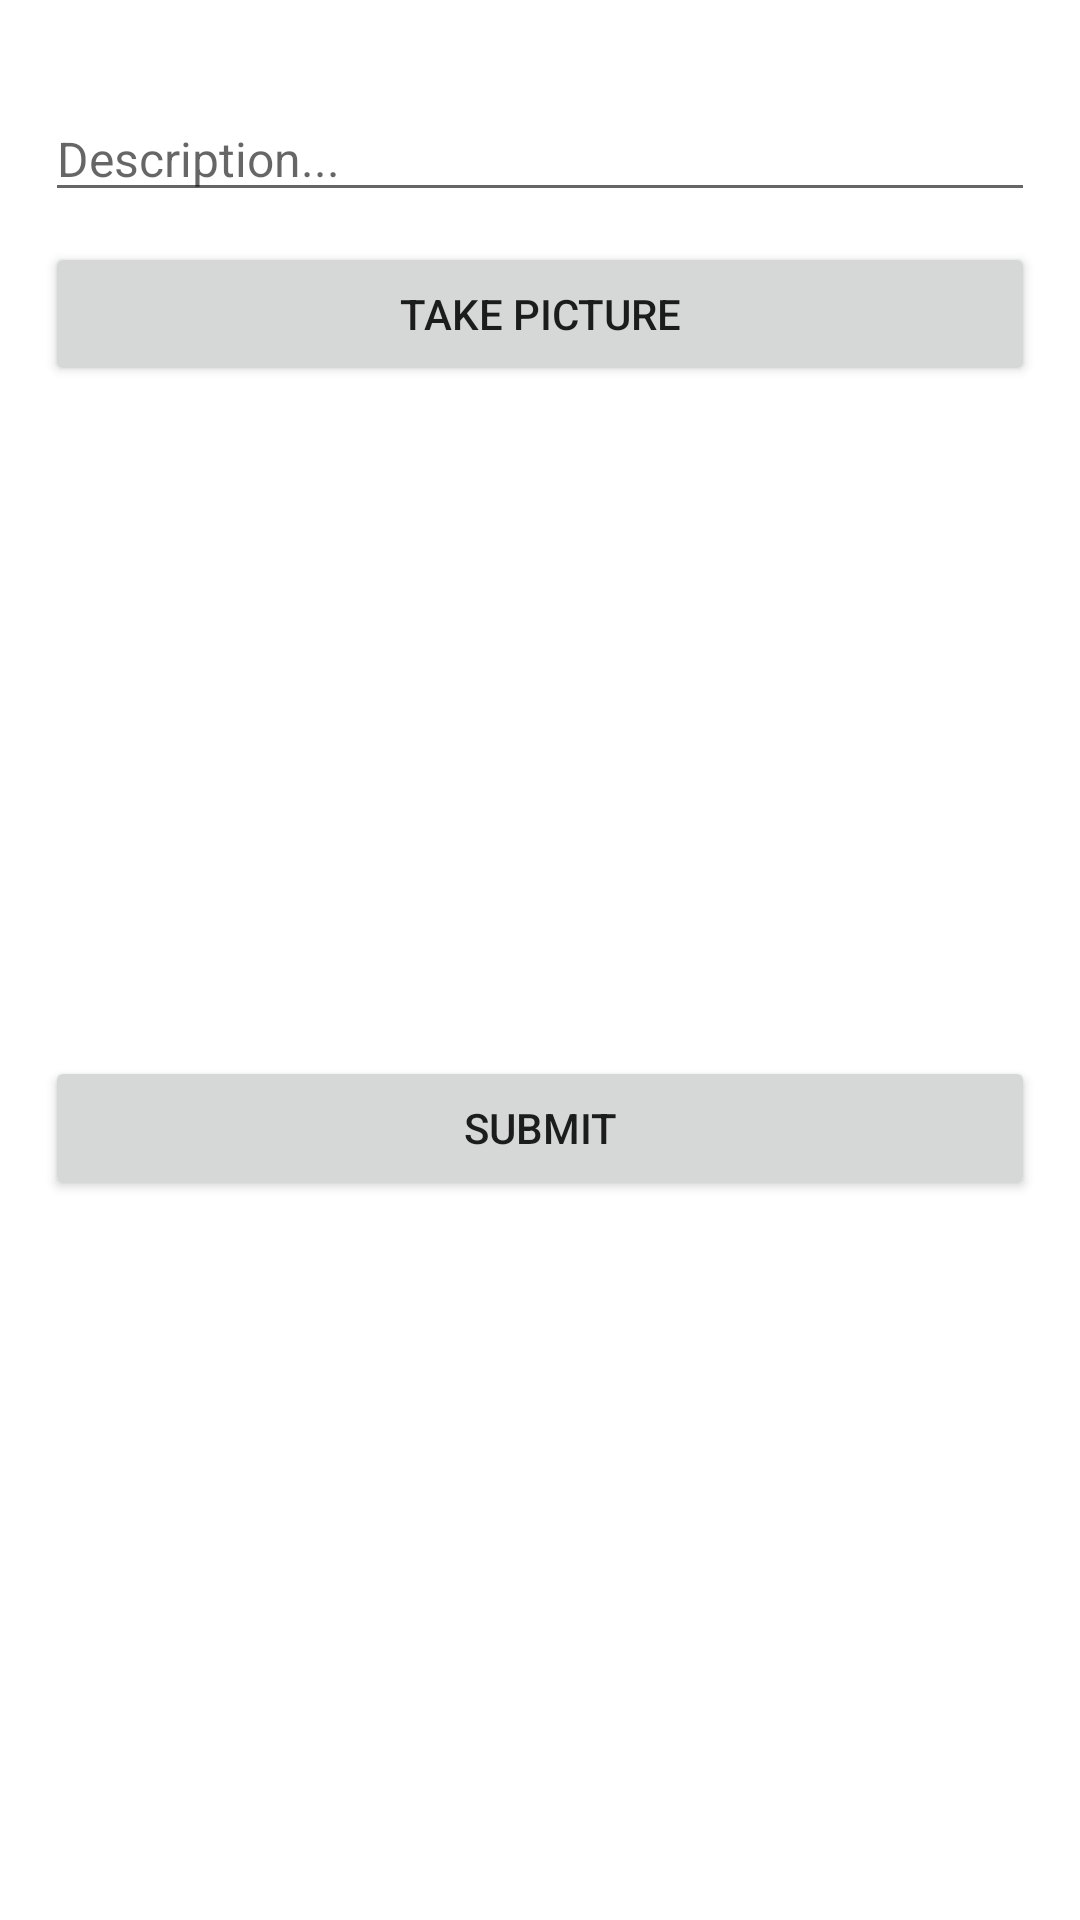

Produce the Android XML layout that renders to this screen, including the resource entries it uses.
<!-- AndroidManifest.xml: application theme Theme.Instagram20 -->
<!-- res/layout/activity_post.xml -->
<?xml version="1.0" encoding="utf-8"?>
<androidx.constraintlayout.widget.ConstraintLayout xmlns:android="http://schemas.android.com/apk/res/android"
    xmlns:app="http://schemas.android.com/apk/res-auto"
    xmlns:tools="http://schemas.android.com/tools"
    android:layout_width="match_parent"
    android:layout_height="match_parent"
    tools:context=".PostActivity">

    <EditText
        android:id="@+id/etDescription"
        android:layout_width="0dp"
        android:layout_height="wrap_content"
        android:layout_marginStart="15dp"
        android:layout_marginTop="32dp"
        android:layout_marginEnd="15dp"
        android:hint="Description..."
        android:textSize="16sp"
        app:layout_constraintEnd_toEndOf="parent"
        app:layout_constraintHorizontal_bias="1.0"
        app:layout_constraintStart_toStartOf="parent"
        app:layout_constraintTop_toTopOf="parent" />

    <Button
        android:id="@+id/btnTakePic"
        android:layout_width="0dp"
        android:layout_height="wrap_content"
        android:layout_marginStart="15dp"
        android:layout_marginTop="10dp"
        android:layout_marginEnd="15dp"
        android:text="Take Picture"
        app:layout_constraintEnd_toEndOf="parent"
        app:layout_constraintStart_toStartOf="parent"
        app:layout_constraintTop_toBottomOf="@+id/etDescription" />

    <Button
        android:id="@+id/btnPost"
        android:layout_width="0dp"
        android:layout_height="wrap_content"
        android:layout_marginStart="15dp"
        android:layout_marginEnd="15dp"
        android:layout_marginBottom="240dp"
        android:text="Submit"
        app:layout_constraintBottom_toBottomOf="parent"
        app:layout_constraintEnd_toEndOf="parent"
        app:layout_constraintHorizontal_bias="0.0"
        app:layout_constraintStart_toStartOf="parent" />
</androidx.constraintlayout.widget.ConstraintLayout>
<!-- resources referenced by this layout -->
<resources>
  <style name="Theme.Instagram20" parent="Theme.MaterialComponents.DayNight.NoActionBar">
          
          <item name="colorPrimary">@color/purple_500</item>
          <item name="colorPrimaryVariant">@color/purple_700</item>
          <item name="colorOnPrimary">@color/white</item>
          
          <item name="colorSecondary">@color/teal_200</item>
          <item name="colorSecondaryVariant">@color/teal_700</item>
          <item name="colorOnSecondary">@color/black</item>
          
          <item name="android:statusBarColor" tools:targetApi="l">?attr/colorPrimaryVariant</item>
          
      </style>
  <color name="purple_500">#FF6200EE</color>
  <color name="purple_700">#FF3700B3</color>
  <color name="white">#FFFFFFFF</color>
  <color name="teal_200">#FF03DAC5</color>
  <color name="teal_700">#FF018786</color>
  <color name="black">#FF000000</color>
</resources>
